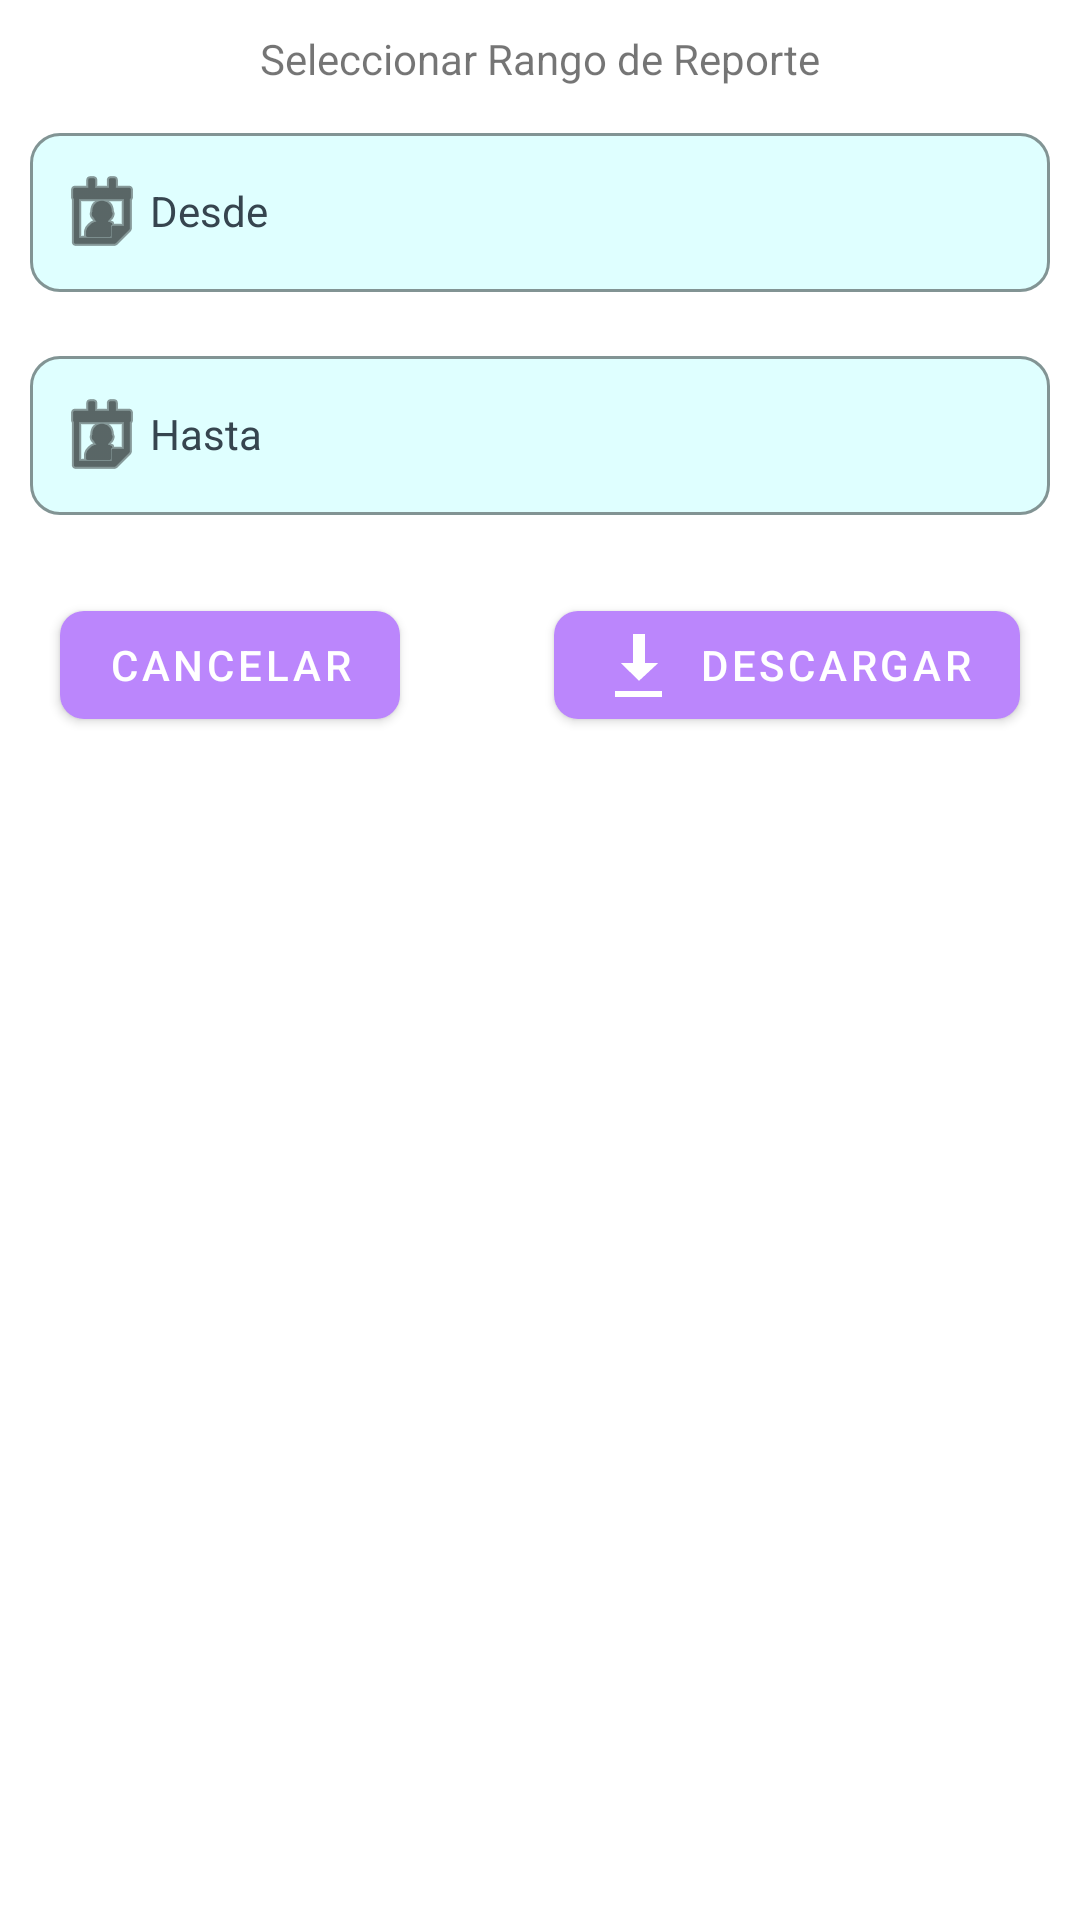

Android layout source for this screen:
<!-- AndroidManifest.xml: application theme Theme.RDT_Pastillas -->
<!-- res/layout/dialog_rango_fechas.xml -->
<?xml version="1.0" encoding="utf-8"?>
<LinearLayout xmlns:android="http://schemas.android.com/apk/res/android"
    xmlns:app="http://schemas.android.com/apk/res-auto"
    android:id="@+id/dialog_root"
    android:layout_width="match_parent"
    android:layout_height="wrap_content"
    android:orientation="vertical"
    android:padding="10dp"
    android:background="@drawable/dialog_background">

    <TextView
        android:id="@+id/tvTitle"
        android:layout_width="match_parent"
        android:layout_height="wrap_content"
        android:gravity="center"
        android:text="Seleccionar Rango de Reporte"
        android:paddingBottom="10dp"
        style="@style/tiulo_dialog_1"/>

    <com.google.android.material.textfield.TextInputLayout
        style="@style/textfield_TextInputLayout"
        android:layout_width="match_parent"
        android:layout_height="wrap_content"
        android:layout_marginBottom="16dp"
        android:hint="Desde"
        app:startIconDrawable="@android:drawable/ic_menu_my_calendar">

        <com.google.android.material.textfield.TextInputEditText
            android:id="@+id/btn_FechaInicio"
            android:layout_width="match_parent"
            android:layout_height="wrap_content"
            style="@style/textfield_TextInputEditTextFecha"
            android:focusable="false"
            android:clickable="true"/>
    </com.google.android.material.textfield.TextInputLayout>

    <com.google.android.material.textfield.TextInputLayout
        style="@style/textfield_TextInputLayout"
        android:layout_width="match_parent"
        android:layout_height="wrap_content"
        android:hint="Hasta"
        app:startIconDrawable="@android:drawable/ic_menu_my_calendar">

        <com.google.android.material.textfield.TextInputEditText
            android:id="@+id/btn_FechaFin"
            android:layout_width="match_parent"
            android:layout_height="wrap_content"
            style="@style/textfield_TextInputEditTextFecha"
            android:focusable="false"
            android:clickable="true"/>
    </com.google.android.material.textfield.TextInputLayout>

    
    <LinearLayout
        android:layout_width="match_parent"
        android:layout_height="wrap_content"
        android:orientation="horizontal"
        android:gravity="end"
        android:layout_marginTop="16dp">

        <FrameLayout
            android:id="@+id/buttonsContainer"
            android:layout_width="match_parent"
            android:layout_height="wrap_content">

            <com.google.android.material.button.MaterialButton
                android:id="@+id/btnCancelar"
                style="@style/MaterialBoton"
                android:layout_width="wrap_content"
                android:layout_height="wrap_content"
                android:text="cancelar"
                android:layout_marginEnd="10dp"
                android:layout_marginStart="10dp"
                app:icon="@drawable/ic_close_24"
                android:layout_gravity="start"/>

            <com.google.android.material.button.MaterialButton
                android:id="@+id/btn_descargar"
                style="@style/MaterialBoton"
                android:layout_width="wrap_content"
                android:layout_height="wrap_content"
                android:text="descargar"
                android:layout_marginEnd="10dp"
                android:layout_marginStart="10dp"
                app:icon="@android:drawable/stat_sys_download"
                android:layout_gravity="end"/>

        </FrameLayout>
    </LinearLayout>

</LinearLayout>
<!-- resources referenced by this layout -->
<resources>
  <!-- drawable dialog_background (drawable) -->
  <?xml version="1.0" encoding="utf-8"?>
  <shape xmlns:android="http://schemas.android.com/apk/res/android"
      android:shape="rectangle">
      <solid android:color="@color/white" />
      <corners android:radius="20dp" />
      <padding
          android:left="16dp"
          android:top="16dp"
          android:right="16dp"
          android:bottom="16dp" />
  </shape>
  <style name="MaterialBoton">
          <item name="cornerRadius">8dp</item>
          <item name="backgroundTint">@color/purple_200</item>
          <item name="android:textColor">@color/white</item>
          <item name="iconGravity">textStart</item>
          <item name="iconTint">@android:color/white</item>
      </style>
  <style name="textfield_TextInputEditTextFecha" parent="Widget.MaterialComponents.TextInputLayout.OutlinedBox">
          <item name="android:textColor">@color/charcoal_gray</item>
          <item name="android:paddingStart">40dp</item>
          <item name="android:clickable">true</item>
          <item name="android:focusable">false</item>
          <item name="android:inputType">text</item>
      </style>
  <style name="textfield_TextInputLayout" parent="Widget.MaterialComponents.TextInputLayout.OutlinedBox">
          <item name="boxBackgroundMode">outline</item>
          <item name="boxStrokeColor">@color/cyan</item>
          <item name="boxBackgroundColor">@color/cyan_translucent</item>
          <item name="android:textColorHint">@color/charcoal_gray</item>
          <item name="boxCornerRadiusTopStart">10dp</item>
          <item name="boxCornerRadiusTopEnd">10dp</item>
          <item name="boxCornerRadiusBottomStart">10dp</item>
          <item name="boxCornerRadiusBottomEnd">10dp</item>
          <item name="startIconTint">@color/black</item>
          <item name="endIconTint">@color/black</item>
          <item name="android:layout_marginBottom">10dp</item>
          <item name="hintTextColor">@color/charcoal_gray</item>
      </style>
  <style name="Theme.RDT_Pastillas" parent="Theme.MaterialComponents.DayNight.NoActionBar">
          
          <item name="colorPrimary">@color/purple_500</item>
          <item name="colorPrimaryVariant">@color/purple_700</item>
          <item name="colorOnPrimary">@color/white</item>
          
          <item name="colorSecondary">@color/teal_200</item>
          <item name="colorSecondaryVariant">@color/teal_700</item>
          <item name="colorOnSecondary">@color/black</item>
          
          <item name="android:statusBarColor">?attr/colorPrimaryVariant</item>
          
          <item name="windowActionBar">false</item>
          <item name="windowNoTitle">true</item>
      </style>
  <color name="white">#FFFFFFFF</color>
  <color name="purple_200">#FFBB86FC</color>
  <color name="charcoal_gray">#36454F</color>
  <color name="cyan">#00FFFF</color>
  <color name="cyan_translucent">#2000FFFF</color>
  <color name="black">#FF000000</color>
  <color name="purple_500">#FF6200EE</color>
  <color name="purple_700">#FF3700B3</color>
  <color name="teal_200">#FF03DAC5</color>
  <color name="teal_700">#FF018786</color>
</resources>
